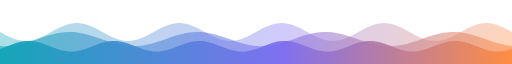
t = 0.00 s
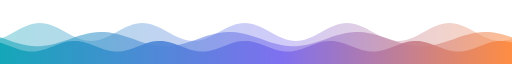
t = 3.25 s
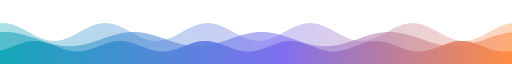
t = 6.50 s
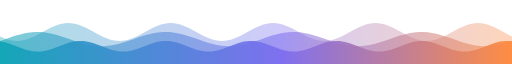
t = 9.75 s

The animated SVG that drew these frames (rendered in a browser with its animation timeline set to each time). Animation: 3 CSS @keyframes rules; frames cover the first 9.75 s, repeats indefinitely.

<svg xmlns="http://www.w3.org/2000/svg" viewBox="0 0 1200 36" preserveAspectRatio="none" role="img" aria-label="Animated wave divider">
<style>.w0{animation:m0 9s linear infinite}@keyframes m0{from{transform:translateX(0px)}to{transform:translateX(-240px)}}.w1{animation:m1 13s linear infinite}@keyframes m1{from{transform:translateX(-300px)}to{transform:translateX(0px)}}.w2{animation:m2 7s linear infinite}@keyframes m2{from{transform:translateX(0px)}to{transform:translateX(-200px)}}@media (prefers-reduced-motion: reduce){.w0,.w1,.w2,.w3{animation:none}}</style>
<defs><linearGradient id="g" gradientUnits="userSpaceOnUse" x1="0" y1="0" x2="1200" y2="0"><stop offset="0" stop-color="#0EA5B7"/><stop offset="0.55" stop-color="#7C6CF0"/><stop offset="1" stop-color="#FF8A3D"/></linearGradient><mask id="k0" maskUnits="userSpaceOnUse" x="0" y="0" width="1200" height="36"><path class="w0" d="M0,36 L0.0,18.0 L7.5,19.0 L15.0,19.9 L22.5,20.8 L30.0,21.5 L37.5,22.2 L45.0,22.6 L52.5,22.9 L60.0,23.0 L67.5,22.9 L75.0,22.6 L82.5,22.2 L90.0,21.5 L97.5,20.8 L105.0,19.9 L112.5,19.0 L120.0,18.0 L127.5,17.0 L135.0,16.1 L142.5,15.2 L150.0,14.5 L157.5,13.8 L165.0,13.4 L172.5,13.1 L180.0,13.0 L187.5,13.1 L195.0,13.4 L202.5,13.8 L210.0,14.5 L217.5,15.2 L225.0,16.1 L232.5,17.0 L240.0,18.0 L247.5,19.0 L255.0,19.9 L262.5,20.8 L270.0,21.5 L277.5,22.2 L285.0,22.6 L292.5,22.9 L300.0,23.0 L307.5,22.9 L315.0,22.6 L322.5,22.2 L330.0,21.5 L337.5,20.8 L345.0,19.9 L352.5,19.0 L360.0,18.0 L367.5,17.0 L375.0,16.1 L382.5,15.2 L390.0,14.5 L397.5,13.8 L405.0,13.4 L412.5,13.1 L420.0,13.0 L427.5,13.1 L435.0,13.4 L442.5,13.8 L450.0,14.5 L457.5,15.2 L465.0,16.1 L472.5,17.0 L480.0,18.0 L487.5,19.0 L495.0,19.9 L502.5,20.8 L510.0,21.5 L517.5,22.2 L525.0,22.6 L532.5,22.9 L540.0,23.0 L547.5,22.9 L555.0,22.6 L562.5,22.2 L570.0,21.5 L577.5,20.8 L585.0,19.9 L592.5,19.0 L600.0,18.0 L607.5,17.0 L615.0,16.1 L622.5,15.2 L630.0,14.5 L637.5,13.8 L645.0,13.4 L652.5,13.1 L660.0,13.0 L667.5,13.1 L675.0,13.4 L682.5,13.8 L690.0,14.5 L697.5,15.2 L705.0,16.1 L712.5,17.0 L720.0,18.0 L727.5,19.0 L735.0,19.9 L742.5,20.8 L750.0,21.5 L757.5,22.2 L765.0,22.6 L772.5,22.9 L780.0,23.0 L787.5,22.9 L795.0,22.6 L802.5,22.2 L810.0,21.5 L817.5,20.8 L825.0,19.9 L832.5,19.0 L840.0,18.0 L847.5,17.0 L855.0,16.1 L862.5,15.2 L870.0,14.5 L877.5,13.8 L885.0,13.4 L892.5,13.1 L900.0,13.0 L907.5,13.1 L915.0,13.4 L922.5,13.8 L930.0,14.5 L937.5,15.2 L945.0,16.1 L952.5,17.0 L960.0,18.0 L967.5,19.0 L975.0,19.9 L982.5,20.8 L990.0,21.5 L997.5,22.2 L1005.0,22.6 L1012.5,22.9 L1020.0,23.0 L1027.5,22.9 L1035.0,22.6 L1042.5,22.2 L1050.0,21.5 L1057.5,20.8 L1065.0,19.9 L1072.5,19.0 L1080.0,18.0 L1087.5,17.0 L1095.0,16.1 L1102.5,15.2 L1110.0,14.5 L1117.5,13.8 L1125.0,13.4 L1132.5,13.1 L1140.0,13.0 L1147.5,13.1 L1155.0,13.4 L1162.5,13.8 L1170.0,14.5 L1177.5,15.2 L1185.0,16.1 L1192.5,17.0 L1200.0,18.0 L1207.5,19.0 L1215.0,19.9 L1222.5,20.8 L1230.0,21.5 L1237.5,22.2 L1245.0,22.6 L1252.5,22.9 L1260.0,23.0 L1267.5,22.9 L1275.0,22.6 L1282.5,22.2 L1290.0,21.5 L1297.5,20.8 L1305.0,19.9 L1312.5,19.0 L1320.0,18.0 L1327.5,17.0 L1335.0,16.1 L1342.5,15.2 L1350.0,14.5 L1357.5,13.8 L1365.0,13.4 L1372.5,13.1 L1380.0,13.0 L1387.5,13.1 L1395.0,13.4 L1402.5,13.8 L1410.0,14.5 L1417.5,15.2 L1425.0,16.1 L1432.5,17.0 L1440.0,18.0 L1440.0,36 Z" fill="#fff"/></mask><mask id="k1" maskUnits="userSpaceOnUse" x="0" y="0" width="1200" height="36"><path class="w1" d="M0,36 L0.0,25.9 L9.4,26.0 L18.8,26.0 L28.1,25.8 L37.5,25.5 L46.9,25.0 L56.2,24.5 L65.6,23.8 L75.0,23.1 L84.4,22.3 L93.8,21.5 L103.1,20.7 L112.5,20.0 L121.9,19.4 L131.2,18.8 L140.6,18.4 L150.0,18.1 L159.4,18.0 L168.8,18.0 L178.1,18.2 L187.5,18.5 L196.9,19.0 L206.2,19.5 L215.6,20.2 L225.0,20.9 L234.4,21.7 L243.8,22.5 L253.1,23.3 L262.5,24.0 L271.9,24.6 L281.2,25.2 L290.6,25.6 L300.0,25.9 L309.4,26.0 L318.8,26.0 L328.1,25.8 L337.5,25.5 L346.9,25.0 L356.2,24.5 L365.6,23.8 L375.0,23.1 L384.4,22.3 L393.8,21.5 L403.1,20.7 L412.5,20.0 L421.9,19.4 L431.2,18.8 L440.6,18.4 L450.0,18.1 L459.4,18.0 L468.8,18.0 L478.1,18.2 L487.5,18.5 L496.9,19.0 L506.2,19.5 L515.6,20.2 L525.0,20.9 L534.4,21.7 L543.8,22.5 L553.1,23.3 L562.5,24.0 L571.9,24.6 L581.2,25.2 L590.6,25.6 L600.0,25.9 L609.4,26.0 L618.8,26.0 L628.1,25.8 L637.5,25.5 L646.9,25.0 L656.2,24.5 L665.6,23.8 L675.0,23.1 L684.4,22.3 L693.8,21.5 L703.1,20.7 L712.5,20.0 L721.9,19.4 L731.2,18.8 L740.6,18.4 L750.0,18.1 L759.4,18.0 L768.8,18.0 L778.1,18.2 L787.5,18.5 L796.9,19.0 L806.2,19.5 L815.6,20.2 L825.0,20.9 L834.4,21.7 L843.8,22.5 L853.1,23.3 L862.5,24.0 L871.9,24.6 L881.2,25.2 L890.6,25.6 L900.0,25.9 L909.4,26.0 L918.8,26.0 L928.1,25.8 L937.5,25.5 L946.9,25.0 L956.2,24.5 L965.6,23.8 L975.0,23.1 L984.4,22.3 L993.8,21.5 L1003.1,20.7 L1012.5,20.0 L1021.9,19.4 L1031.2,18.8 L1040.6,18.4 L1050.0,18.1 L1059.4,18.0 L1068.8,18.0 L1078.1,18.2 L1087.5,18.5 L1096.9,19.0 L1106.2,19.5 L1115.6,20.2 L1125.0,20.9 L1134.4,21.7 L1143.8,22.5 L1153.1,23.3 L1162.5,24.0 L1171.9,24.6 L1181.2,25.2 L1190.6,25.6 L1200.0,25.9 L1209.4,26.0 L1218.8,26.0 L1228.1,25.8 L1237.5,25.5 L1246.9,25.0 L1256.2,24.5 L1265.6,23.8 L1275.0,23.1 L1284.4,22.3 L1293.8,21.5 L1303.1,20.7 L1312.5,20.0 L1321.9,19.4 L1331.2,18.8 L1340.6,18.4 L1350.0,18.1 L1359.4,18.0 L1368.8,18.0 L1378.1,18.2 L1387.5,18.5 L1396.9,19.0 L1406.2,19.5 L1415.6,20.2 L1425.0,20.9 L1434.4,21.7 L1443.8,22.5 L1453.1,23.3 L1462.5,24.0 L1471.9,24.6 L1481.2,25.2 L1490.6,25.6 L1500.0,25.9 L1500.0,36 Z" fill="#fff"/></mask><mask id="k2" maskUnits="userSpaceOnUse" x="0" y="0" width="1200" height="36"><path class="w2" d="M0,36 L0.0,27.5 L6.2,27.0 L12.5,26.4 L18.8,25.9 L25.0,25.3 L31.2,24.7 L37.5,24.2 L43.8,23.8 L50.0,23.4 L56.2,23.2 L62.5,23.0 L68.8,23.0 L75.0,23.1 L81.2,23.3 L87.5,23.6 L93.8,24.0 L100.0,24.5 L106.2,25.0 L112.5,25.6 L118.8,26.1 L125.0,26.7 L131.2,27.3 L137.5,27.8 L143.8,28.2 L150.0,28.6 L156.2,28.8 L162.5,29.0 L168.8,29.0 L175.0,28.9 L181.2,28.7 L187.5,28.4 L193.8,28.0 L200.0,27.5 L206.2,27.0 L212.5,26.4 L218.8,25.9 L225.0,25.3 L231.2,24.7 L237.5,24.2 L243.8,23.8 L250.0,23.4 L256.2,23.2 L262.5,23.0 L268.8,23.0 L275.0,23.1 L281.2,23.3 L287.5,23.6 L293.8,24.0 L300.0,24.5 L306.2,25.0 L312.5,25.6 L318.8,26.1 L325.0,26.7 L331.2,27.3 L337.5,27.8 L343.8,28.2 L350.0,28.6 L356.2,28.8 L362.5,29.0 L368.8,29.0 L375.0,28.9 L381.2,28.7 L387.5,28.4 L393.8,28.0 L400.0,27.5 L406.2,27.0 L412.5,26.4 L418.8,25.9 L425.0,25.3 L431.2,24.7 L437.5,24.2 L443.8,23.8 L450.0,23.4 L456.2,23.2 L462.5,23.0 L468.8,23.0 L475.0,23.1 L481.2,23.3 L487.5,23.6 L493.8,24.0 L500.0,24.5 L506.2,25.0 L512.5,25.6 L518.8,26.1 L525.0,26.7 L531.2,27.3 L537.5,27.8 L543.8,28.2 L550.0,28.6 L556.2,28.8 L562.5,29.0 L568.8,29.0 L575.0,28.9 L581.2,28.7 L587.5,28.4 L593.8,28.0 L600.0,27.5 L606.2,27.0 L612.5,26.4 L618.8,25.9 L625.0,25.3 L631.2,24.7 L637.5,24.2 L643.8,23.8 L650.0,23.4 L656.2,23.2 L662.5,23.0 L668.8,23.0 L675.0,23.1 L681.2,23.3 L687.5,23.6 L693.8,24.0 L700.0,24.5 L706.2,25.0 L712.5,25.6 L718.8,26.1 L725.0,26.7 L731.2,27.3 L737.5,27.8 L743.8,28.2 L750.0,28.6 L756.2,28.8 L762.5,29.0 L768.8,29.0 L775.0,28.9 L781.2,28.7 L787.5,28.4 L793.8,28.0 L800.0,27.5 L806.2,27.0 L812.5,26.4 L818.8,25.9 L825.0,25.3 L831.2,24.7 L837.5,24.2 L843.8,23.8 L850.0,23.4 L856.2,23.2 L862.5,23.0 L868.8,23.0 L875.0,23.1 L881.2,23.3 L887.5,23.6 L893.8,24.0 L900.0,24.5 L906.2,25.0 L912.5,25.6 L918.8,26.1 L925.0,26.7 L931.2,27.3 L937.5,27.8 L943.8,28.2 L950.0,28.6 L956.2,28.8 L962.5,29.0 L968.8,29.0 L975.0,28.9 L981.2,28.7 L987.5,28.4 L993.8,28.0 L1000.0,27.5 L1006.2,27.0 L1012.5,26.4 L1018.8,25.9 L1025.0,25.3 L1031.2,24.7 L1037.5,24.2 L1043.8,23.8 L1050.0,23.4 L1056.2,23.2 L1062.5,23.0 L1068.8,23.0 L1075.0,23.1 L1081.2,23.3 L1087.5,23.6 L1093.8,24.0 L1100.0,24.5 L1106.2,25.0 L1112.5,25.6 L1118.8,26.1 L1125.0,26.7 L1131.2,27.3 L1137.5,27.8 L1143.8,28.2 L1150.0,28.6 L1156.2,28.8 L1162.5,29.0 L1168.8,29.0 L1175.0,28.9 L1181.2,28.7 L1187.5,28.4 L1193.8,28.0 L1200.0,27.5 L1206.2,27.0 L1212.5,26.4 L1218.8,25.9 L1225.0,25.3 L1231.2,24.7 L1237.5,24.2 L1243.8,23.8 L1250.0,23.4 L1256.2,23.2 L1262.5,23.0 L1268.8,23.0 L1275.0,23.1 L1281.2,23.3 L1287.5,23.6 L1293.8,24.0 L1300.0,24.5 L1306.2,25.0 L1312.5,25.6 L1318.8,26.1 L1325.0,26.7 L1331.2,27.3 L1337.5,27.8 L1343.8,28.2 L1350.0,28.6 L1356.2,28.8 L1362.5,29.0 L1368.8,29.0 L1375.0,28.9 L1381.2,28.7 L1387.5,28.4 L1393.8,28.0 L1400.0,27.5 L1400.0,36 Z" fill="#fff"/></mask></defs>
<rect width="1200" height="36" fill="url(#g)" opacity="0.35" mask="url(#k0)"/><rect width="1200" height="36" fill="url(#g)" opacity="0.55" mask="url(#k1)"/><rect width="1200" height="36" fill="url(#g)" opacity="0.9" mask="url(#k2)"/>
</svg>
